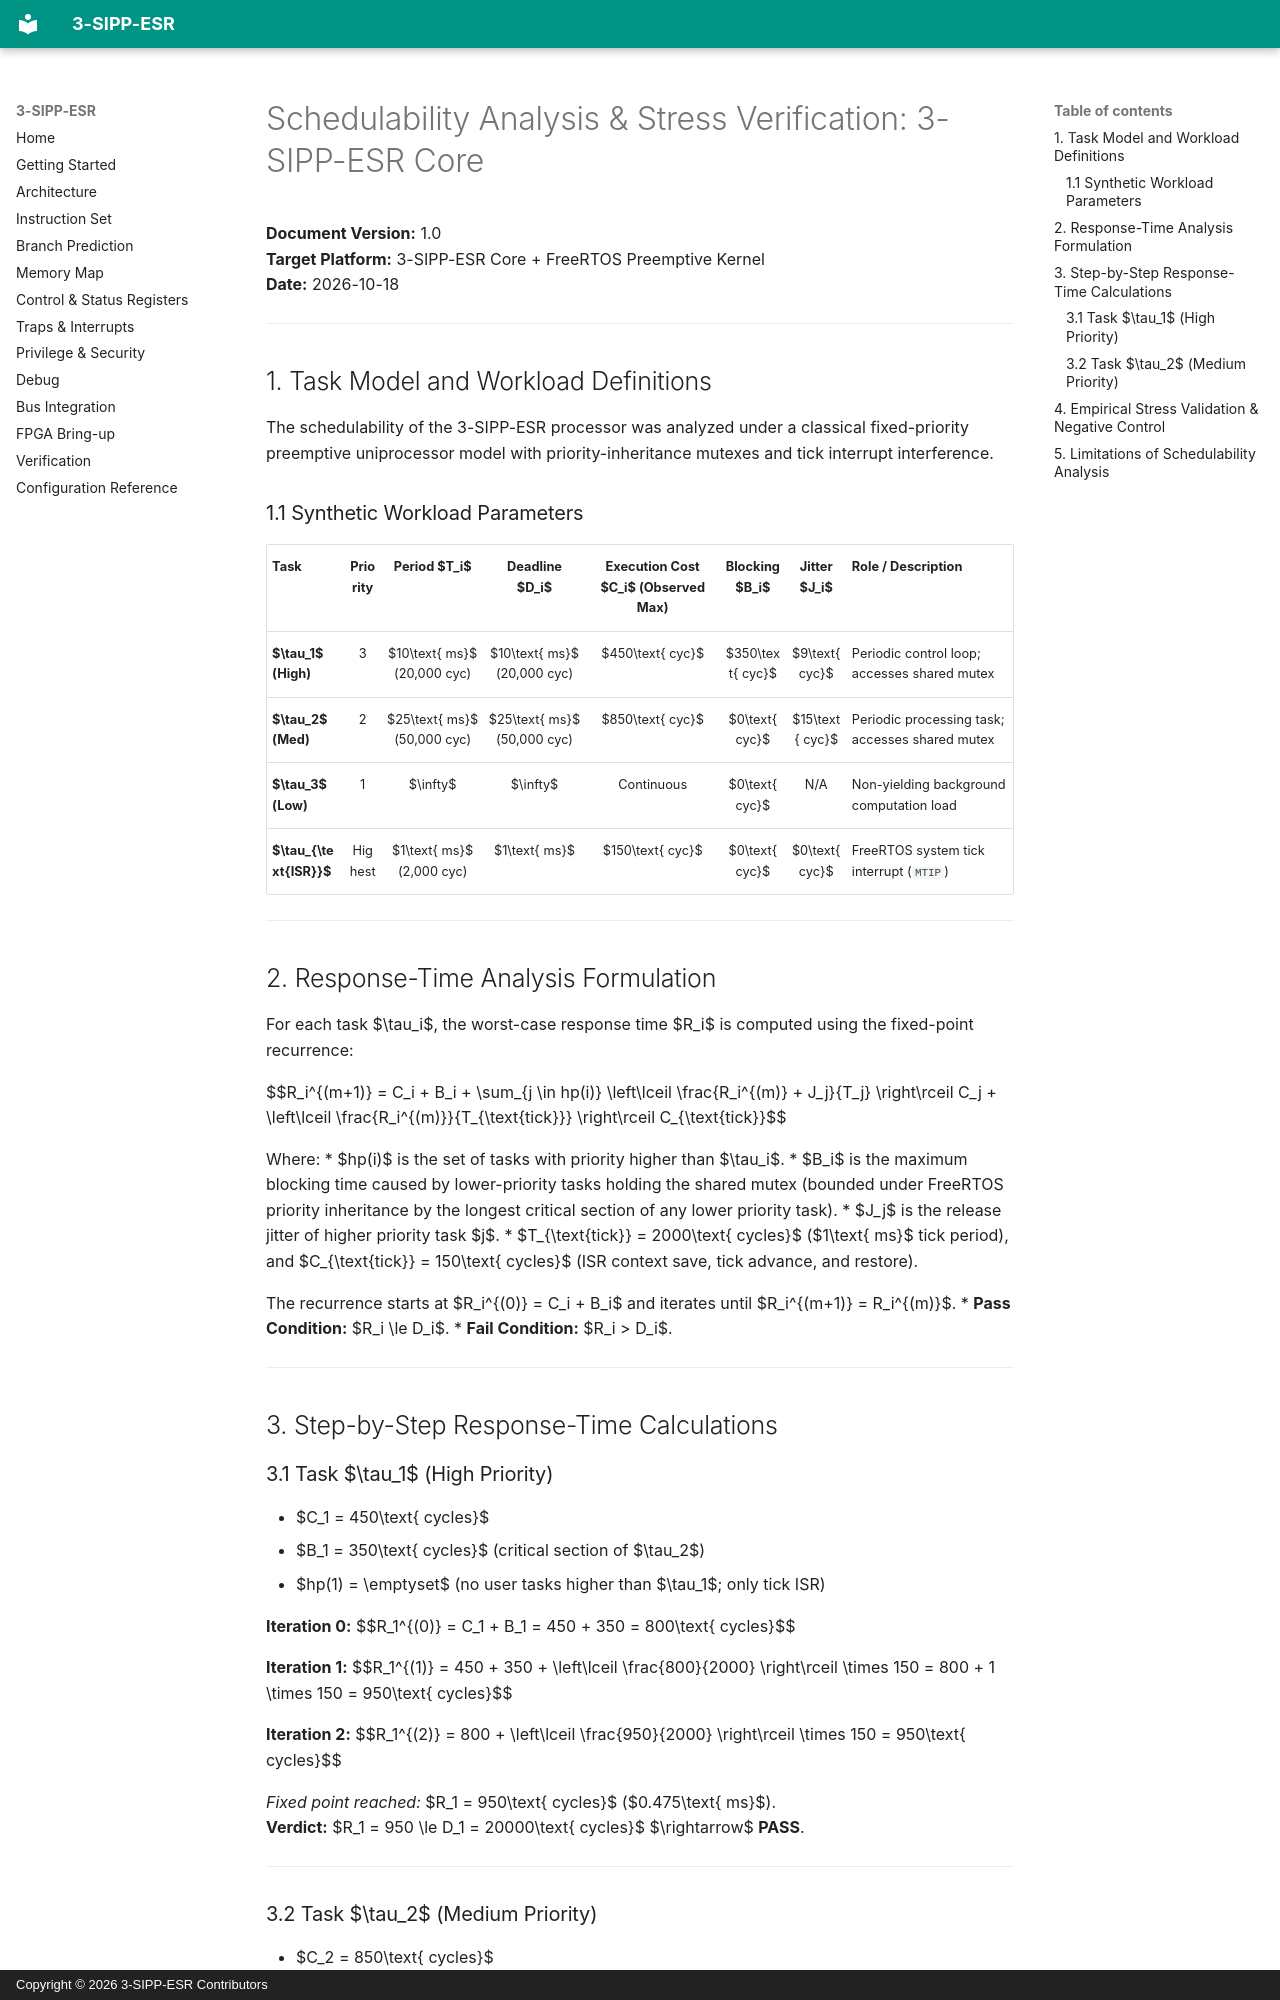

repository: OR5-LABS/3-SIPP-ES · page: rtos-verification/schedulability/index.html · generator: mkdocs · copyright: Copyright © 2026 3-SIPP-ESR Contributors

# Schedulability Analysis & Stress Verification: 3-SIPP-ESR Core

**Document Version:** 1.0  
**Target Platform:** 3-SIPP-ESR Core + FreeRTOS Preemptive Kernel  
**Date:** 2026-10-18  

---

## 1. Task Model and Workload Definitions

The schedulability of the 3-SIPP-ESR processor was analyzed under a classical fixed-priority preemptive uniprocessor model with priority-inheritance mutexes and tick interrupt interference.

### 1.1 Synthetic Workload Parameters

| Task | Priority | Period $T_i$ | Deadline $D_i$ | Execution Cost $C_i$ (Observed Max) | Blocking $B_i$ | Jitter $J_i$ | Role / Description |
|:---|:---:|:---:|:---:|:---:|:---:|:---:|:---|
| **$\tau_1$ (High)** | 3 | $10\text{ ms}$ (20,000 cyc) | $10\text{ ms}$ (20,000 cyc) | $450\text{ cyc}$ | $350\text{ cyc}$ | $9\text{ cyc}$ | Periodic control loop; accesses shared mutex |
| **$\tau_2$ (Med)** | 2 | $25\text{ ms}$ (50,000 cyc) | $25\text{ ms}$ (50,000 cyc) | $850\text{ cyc}$ | $0\text{ cyc}$ | $15\text{ cyc}$ | Periodic processing task; accesses shared mutex |
| **$\tau_3$ (Low)** | 1 | $\infty$ | $\infty$ | Continuous | $0\text{ cyc}$ | N/A | Non-yielding background computation load |
| **$\tau_{\text{ISR}}$** | Highest | $1\text{ ms}$ (2,000 cyc) | $1\text{ ms}$ | $150\text{ cyc}$ | $0\text{ cyc}$ | $0\text{ cyc}$ | FreeRTOS system tick interrupt (`MTIP`) |

---

## 2. Response-Time Analysis Formulation

For each task $\tau_i$, the worst-case response time $R_i$ is computed using the fixed-point recurrence:

$$R_i^{(m+1)} = C_i + B_i + \sum_{j \in hp(i)} \left\lceil \frac{R_i^{(m)} + J_j}{T_j} \right\rceil C_j + \left\lceil \frac{R_i^{(m)}}{T_{\text{tick}}} \right\rceil C_{\text{tick}}$$

Where:
* $hp(i)$ is the set of tasks with priority higher than $\tau_i$.
* $B_i$ is the maximum blocking time caused by lower-priority tasks holding the shared mutex (bounded under FreeRTOS priority inheritance by the longest critical section of any lower priority task).
* $J_j$ is the release jitter of higher priority task $j$.
* $T_{\text{tick}} = 2000\text{ cycles}$ ($1\text{ ms}$ tick period), and $C_{\text{tick}} = 150\text{ cycles}$ (ISR context save, tick advance, and restore).

The recurrence starts at $R_i^{(0)} = C_i + B_i$ and iterates until $R_i^{(m+1)} = R_i^{(m)}$.
* **Pass Condition:** $R_i \le D_i$.
* **Fail Condition:** $R_i > D_i$.

---

## 3. Step-by-Step Response-Time Calculations

### 3.1 Task $\tau_1$ (High Priority)
* $C_1 = 450\text{ cycles}$
* $B_1 = 350\text{ cycles}$ (critical section of $\tau_2$)
* $hp(1) = \emptyset$ (no user tasks higher than $\tau_1$; only tick ISR)

**Iteration 0:**
$$R_1^{(0)} = C_1 + B_1 = 450 + 350 = 800\text{ cycles}$$

**Iteration 1:**
$$R_1^{(1)} = 450 + 350 + \left\lceil \frac{800}{2000} \right\rceil \times 150 = 800 + 1 \times 150 = 950\text{ cycles}$$

**Iteration 2:**
$$R_1^{(2)} = 800 + \left\lceil \frac{950}{2000} \right\rceil \times 150 = 950\text{ cycles}$$

*Fixed point reached:* $R_1 = 950\text{ cycles}$ ($0.475\text{ ms}$).  
**Verdict:** $R_1 = 950 \le D_1 = 20000\text{ cycles}$ $\rightarrow$ **PASS**.

---
